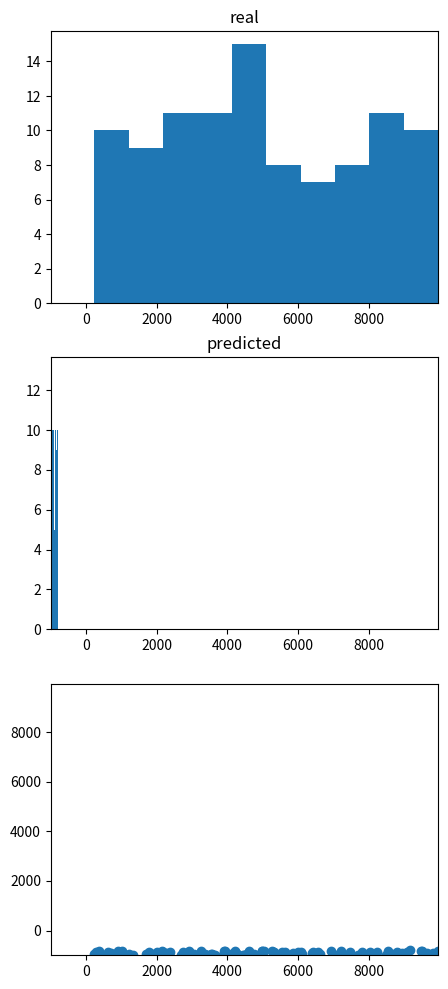

Python code for this plot:
import random

import matplotlib.pyplot as plt
import numpy as np


def plots(x_values, y_values, label=None, save=False):
    mini = min(min(x_values), min(y_values))
    maxi = max(max(x_values), max(y_values))
    fig = plt.figure(figsize=(5, 12))

    ax1 = fig.add_subplot(311)
    ax1.set_title('real')
    ax1.hist(x_values)
    ax1.set_xlim(mini, maxi)

    ax2 = fig.add_subplot(312)
    ax2.set_title('predicted')
    ax2.hist(y_values)
    ax2.set_xlim(mini, maxi)

    ax3 = fig.add_subplot(313)
    ax3.scatter(x_values, y_values)
    ax3.set_ylim(mini, maxi)
    ax3.set_xlim(mini, maxi)
    plt.show()
    if save:
        plt.savefig('data/' + str(label) + '.png')


if __name__ == "__main__":
    x = random.sample(range(10000), 100)
    y = np.array(random.sample(range(200), 100)) - 1000
    plots(x, y)
